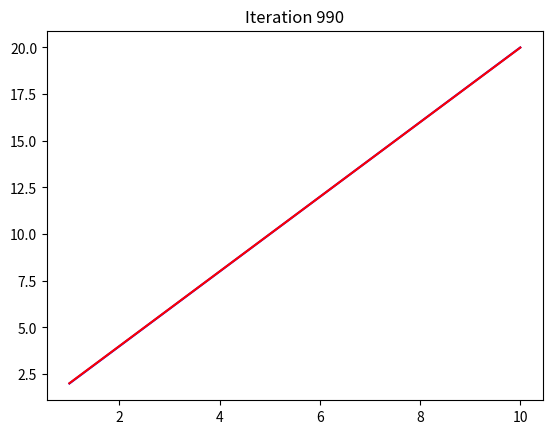
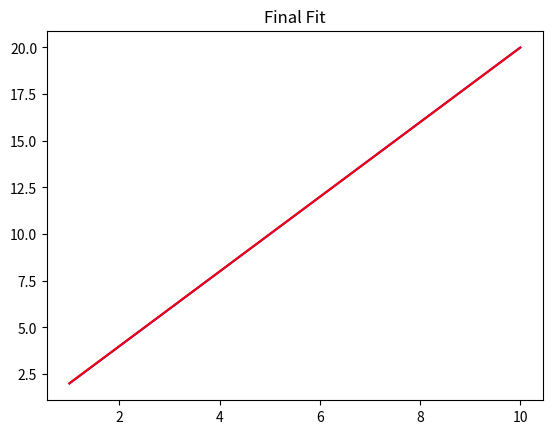
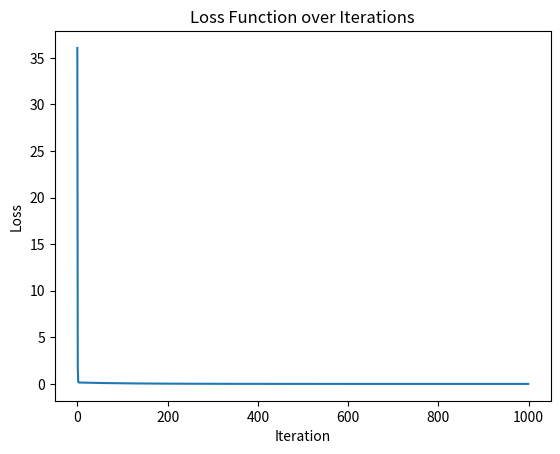

Generate these figures, in order, with matplotlib:
# Task 10

# Implement gradient descent in python on the data:
# x = [1, 2, 3, 4, 5, 6, 7, 8, 9, 10]
# y = [2, 4, 6, 8, 10, 12, 14, 16, 18, 20]

# Plot the fit after every few iterations.

# References:
# matplotlib

import numpy as np
import matplotlib.pyplot as plt


def init_params():
    W = np.random.rand(1, 1)
    b = np.random.rand(1, 1)
    return W, b


def feed_forward(W, b, x):
    return np.squeeze(W @ x + b)


def loss_function(y_pred, y):
    return np.mean((y_pred - y) ** 2)


def gradient_descent(x, y, learning_rate, iterations):
    W, b = init_params()
    loss_history = []
    fig, ax = plt.subplots()
    ax.plot(x.flatten(), y.flatten(), color="blue")
    (line,) = ax.plot([], [], color="red")
    for i in range(iterations):
        y_pred = feed_forward(W, b, x)
        loss = loss_function(y_pred, y)
        loss_history.append(loss)
        dl_dW = -2 / len(x) * np.sum(x * (y - y_pred))
        dl_db = -2 / len(x) * np.sum(y - y_pred)
        W = W - learning_rate * dl_dW
        b = b - learning_rate * dl_db
        if i % 30 == 0:
            line.set_data(x.flatten(), y_pred)
            ax.set_title(f"Iteration {i}")
            fig.canvas.draw()
            plt.pause(0.2)
    return W, b, loss_history


if __name__ == "__main__":
    x = np.array([[1, 2, 3, 4, 5, 6, 7, 8, 9, 10]])
    print(x.shape)
    y = np.array([[2, 4, 6, 8, 10, 12, 14, 16, 18, 20]])

    learning_rate = 0.001
    iterations = 1000

    W, b, loss_history = gradient_descent(x, y, learning_rate, iterations)

    # Plot the final fit
    plt.figure()
    plt.plot(x.flatten(), y.flatten(), color="blue")
    plt.plot(x.flatten(), feed_forward(W, b, x), color="red")
    plt.title("Final Fit")
    plt.show()

    # Plot the cost function over iterations
    plt.figure()
    plt.plot(range(len(loss_history)), loss_history)
    plt.xlabel("Iteration")
    plt.ylabel("Loss")
    plt.title("Loss Function over Iterations")
    plt.show()
